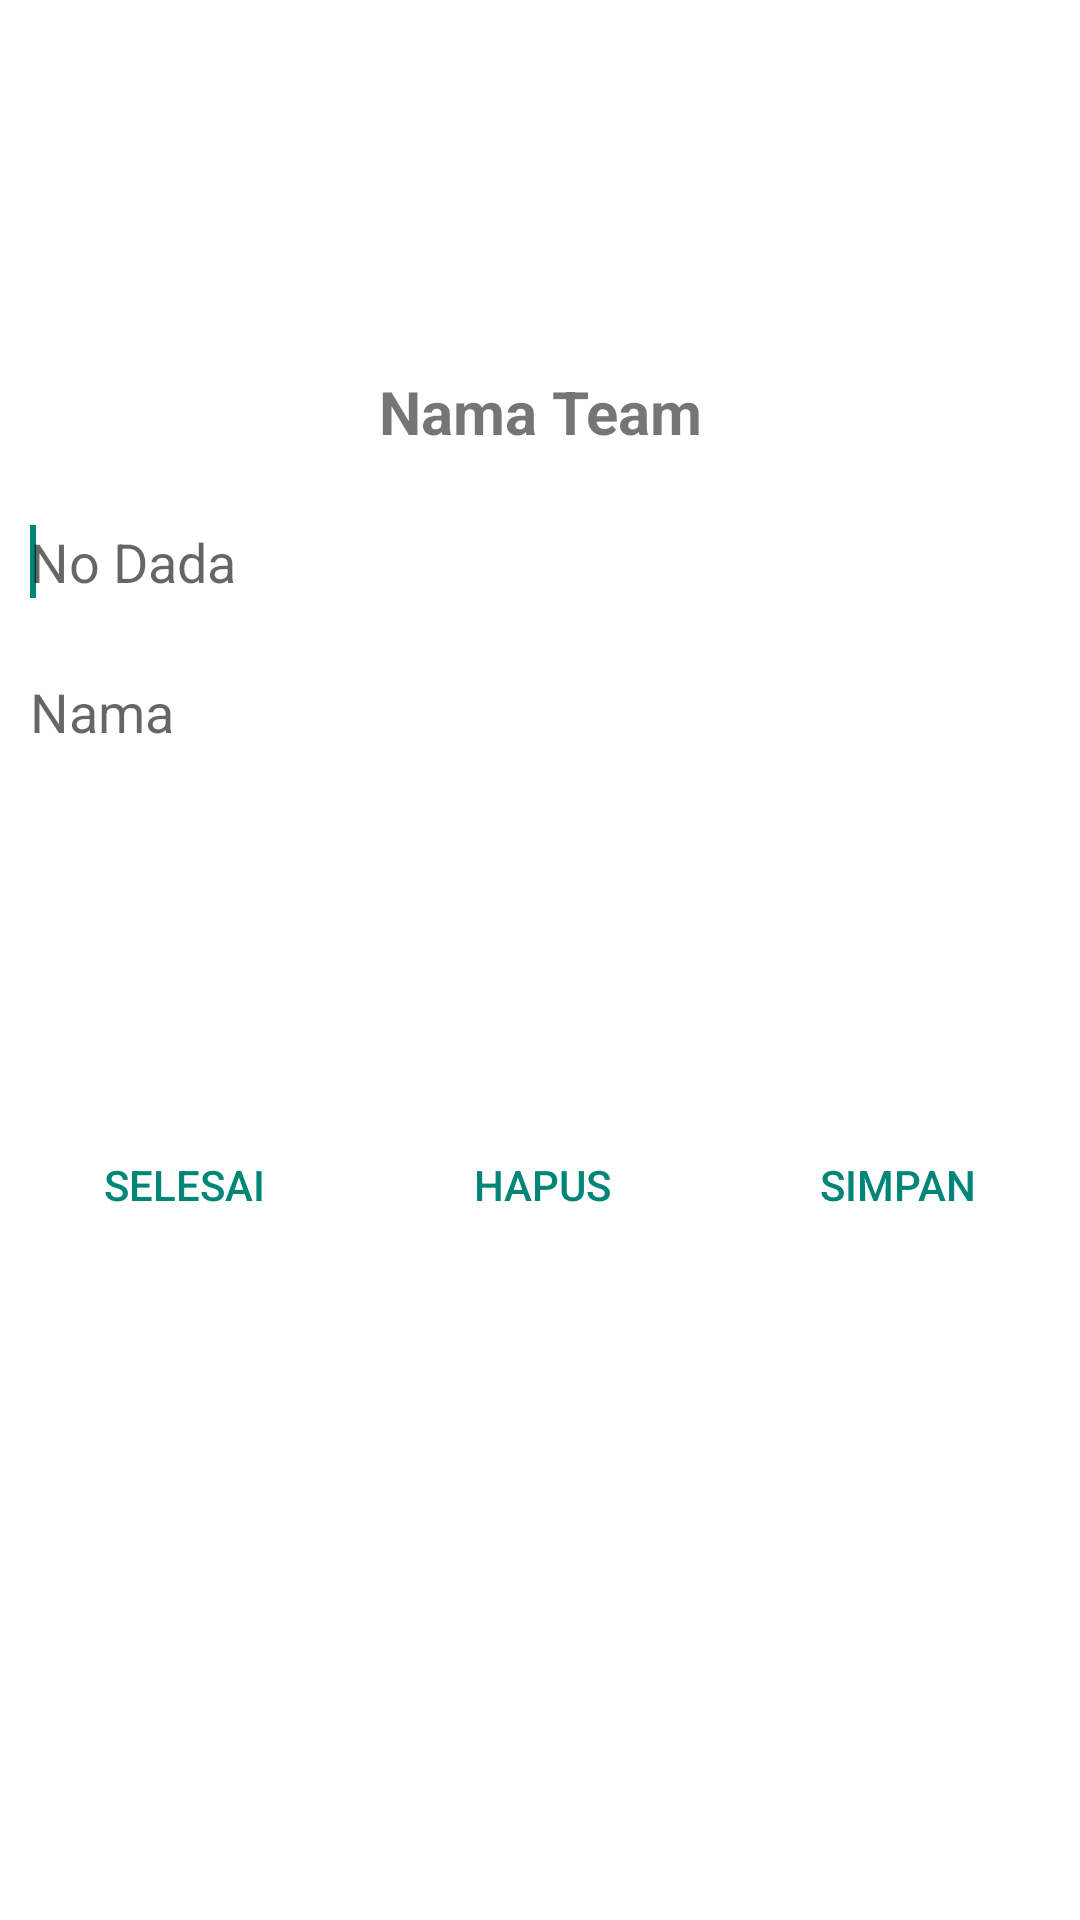

Android layout source for this screen:
<!-- AndroidManifest.xml: application theme Theme.Aeromanager -->
<!-- res/layout/atlet_form.xml -->
<?xml version="1.0" encoding="utf-8"?>
<LinearLayout xmlns:android="http://schemas.android.com/apk/res/android"
    android:layout_width="300dp"
    android:layout_height="wrap_content"
    android:orientation="vertical"
    android:background="@color/background_default"
    android:weightSum="2"
    style="?android:buttonBarStyle">

    <LinearLayout
        android:id="@+id/LinearLayout1"
        android:layout_width="match_parent"
        android:layout_height="wrap_content"
        android:orientation="vertical"
        android:layout_weight="1"
        style="@android:style/Widget.TabWidget">

        <TextView
            android:id="@+id/title_team"
            android:layout_width="fill_parent"
            android:layout_height="@dimen/edit_text_height"
            android:text="@string/atlet_nama_team"
            android:textSize="@dimen/title_dialog"
            android:textStyle="bold"
            android:gravity="center" />

        <EditText
            android:id="@+id/atlet_ed_no_dada"
            android:layout_width="fill_parent"
            android:layout_height="@dimen/edit_text_height"
            android:inputType="number"
            android:focusable="true"
            android:ems="10"
            android:hint="No Dada"
            android:background="#ffffff"
            android:layout_marginLeft="10dp">

            <requestFocus />
        </EditText>

        <EditText
            android:id="@+id/atlet_ed_nama"
            android:layout_width="fill_parent"
            android:layout_height="@dimen/edit_text_height"
            android:inputType="text"
            android:background="#ffffff"
            android:hint="@string/atlet_nama"
            android:layout_marginLeft="10dp" />

    </LinearLayout>

    <LinearLayout
        style="?android:buttonBarStyle"
        android:layout_width="fill_parent"
        android:layout_height="40dp"
        android:weightSum="3" >

        <Button
            android:id="@+id/atlet_btn_selesai"
            android:layout_width="wrap_content"
            android:layout_height="wrap_content"
            android:text="@string/selesai"
            style="?android:buttonBarButtonStyle" 
            android:layout_weight="1"/>

        <Button
            android:layout_width="wrap_content"
            android:layout_height="wrap_content"
            android:text="Hapus"
            style="?android:buttonBarButtonStyle"
            android:id="@+id/atlet_btn_hapus"
            android:layout_weight="1"/>

        <Button
            android:id="@+id/atlet_btn_simpan"
            android:layout_width="wrap_content"
            android:layout_height="wrap_content"
            android:text="@string/btn_simpan"
            style="?android:buttonBarButtonStyle"
            android:layout_weight="1"/>

    </LinearLayout>

</LinearLayout>
<!-- resources referenced by this layout -->
<resources>
  <color name="background_default">#FFFFFF</color>
  <dimen name="edit_text_height">50dp</dimen>
  <dimen name="title_dialog">20dp</dimen>
  <string name="atlet_nama">Nama</string>
  <string name="atlet_nama_team">Nama Team</string>
  <string name="btn_simpan">Simpan</string>
  <string name="selesai">Selesai</string>
  <!-- drawable selectable_background_aeromanager (drawable) -->
  <?xml version="1.0" encoding="utf-8"?>
  <selector xmlns:android="http://schemas.android.com/apk/res/android"
          android:exitFadeDuration="@android:integer/config_mediumAnimTime" >
      <item android:state_pressed="false" android:state_focused="true" android:drawable="@drawable/list_focused_aeromanager" />
      <item android:state_pressed="true" android:drawable="@drawable/list_pressed_aeromanager" />
      <item android:drawable="@android:color/transparent" />
  </selector>
  <style name="PopupMenu.Aeromanager" parent="@style/Widget.AppCompat.Light.PopupMenu">	
          <item name="android:popupBackground">@drawable/menu_dropdown_panel_aeromanager</item>	
      </style>
  <style name="DropDownListView.Aeromanager" parent="@style/Widget.AppCompat.Light.ListView.DropDown">
          <item name="android:listSelector">@drawable/selectable_background_aeromanager</item>
      </style>
  <style name="ActionBarTabStyle.Aeromanager" parent="@style/Widget.AppCompat.Light.ActionBar.TabView">
          <item name="android:background">@drawable/tab_indicator_ab_aeromanager</item>
      </style>
  <style name="DropDownNav.Aeromanager" parent="@style/Widget.AppCompat.Light.Spinner.DropDown.ActionBar">
          <item name="android:background">@drawable/spinner_background_ab_aeromanager</item>
          <item name="android:popupBackground">@drawable/menu_dropdown_panel_aeromanager</item>
          <item name="android:dropDownSelector">@drawable/selectable_background_aeromanager</item>
      </style>
  <style name="ActionBar.Solid.Aeromanager" parent="@style/Widget.AppCompat.Light.ActionBar.Solid">
          <item name="background">@drawable/ab_solid_aeromanager</item>
          <item name="backgroundStacked">@drawable/ab_stacked_solid_aeromanager</item>
          <item name="backgroundSplit">@drawable/ab_bottom_solid_aeromanager</item>
          <item name="progressBarStyle">@style/ProgressBar.Aeromanager</item>
          <item name="titleTextStyle">@style/ActionBar.TitleTextStyle</item>
      </style>
  <style name="ActionButton.CloseMode.Aeromanager" parent="@style/Widget.AppCompat.Light.ActionButton.CloseMode">
          <item name="android:background">@drawable/btn_cab_done_aeromanager</item>
      </style>
  <style name="ProgressBar.Aeromanager" parent="@style/Widget.AppCompat.ProgressBar.Horizontal">
          <item name="android:progressDrawable">@drawable/progress_horizontal_aeromanager</item>
      </style>
  <style name="ActionBar.TitleTextStyle" parent="@style/TextAppearance.AppCompat.Widget.ActionBar.Title">
          <item name="android:textColor">@color/background_default</item>
          <item name="android:textSize">@dimen/action_bar_title</item>
      </style>
  <!-- drawable btn_cab_done_aeromanager (drawable) -->
  <?xml version="1.0" encoding="utf-8"?>
  <selector xmlns:android="http://schemas.android.com/apk/res/android">
      <item android:state_pressed="true"
          android:drawable="@drawable/btn_cab_done_pressed_aeromanager" />
      <item android:state_focused="true" android:state_enabled="true"
          android:drawable="@drawable/btn_cab_done_focused_aeromanager" />
      <item android:state_enabled="true"
          android:drawable="@drawable/btn_cab_done_default_aeromanager" />
  </selector>
  <dimen name="action_bar_title">16dp</dimen>
</resources>
